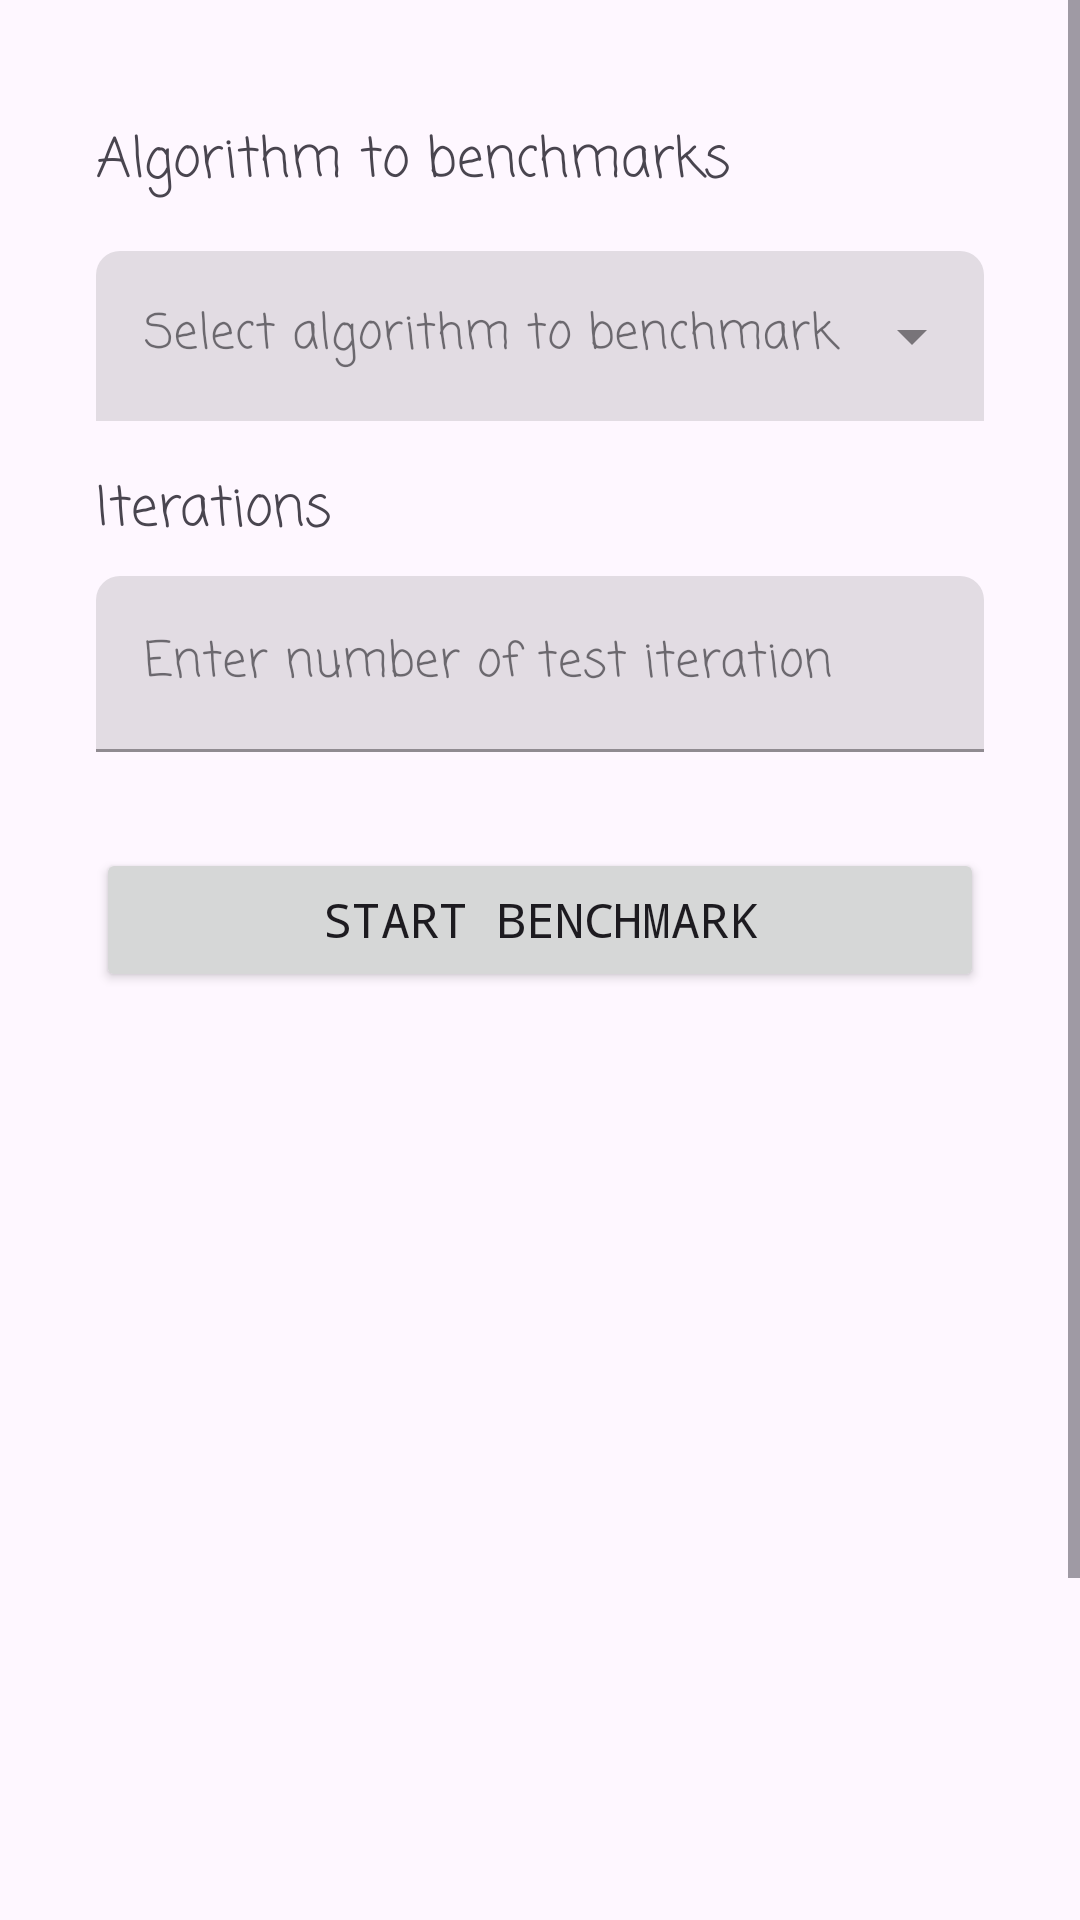

Write the Android layout XML for this screen, with the resource values it uses.
<!-- AndroidManifest.xml: application theme Theme.BenchmarkJavaApp -->
<!-- res/layout/activity_main.xml -->
<?xml version="1.0" encoding="utf-8"?>
<ScrollView xmlns:android="http://schemas.android.com/apk/res/android"
    xmlns:app="http://schemas.android.com/apk/res-auto"
    xmlns:tools="http://schemas.android.com/tools"
    android:id="@+id/main"
    android:layout_width="match_parent"
    android:layout_height="match_parent"
    android:orientation="vertical"
    tools:context=".MainActivity">

    <androidx.constraintlayout.widget.ConstraintLayout
        android:layout_width="match_parent"
        android:layout_height="wrap_content"
        android:padding="16dp">

        <TextView
            android:id="@+id/textView"
            android:layout_width="match_parent"
            android:layout_height="wrap_content"
            android:layout_marginStart="16dp"
            android:layout_marginTop="24dp"
            android:layout_marginEnd="16dp"
            android:fontFamily="casual"
            android:text="Algorithm to benchmarks"
            android:textSize="18sp"
            app:layout_constraintEnd_toEndOf="parent"
            app:layout_constraintStart_toStartOf="parent"
            app:layout_constraintTop_toTopOf="parent" />

        <com.google.android.material.textfield.TextInputLayout
            android:id="@+id/inputLayoutAlgorithmToBenchmark"
            style="@style/Widget.MaterialComponents.TextInputLayout.FilledBox.Dense.ExposedDropdownMenu"
            android:layout_width="match_parent"
            android:layout_height="wrap_content"
            android:layout_marginStart="16dp"
            android:layout_marginTop="16dp"
            android:layout_marginEnd="16dp"
            android:hint="Select algorithm to benchmark"
            app:boxStrokeWidth="0dp"
            app:layout_constraintEnd_toEndOf="parent"
            app:layout_constraintStart_toStartOf="parent"
            app:layout_constraintTop_toBottomOf="@+id/textView"
            app:shapeAppearance="@style/ShapeAppearance.Material3.Corner.Small">

            <com.google.android.material.textfield.MaterialAutoCompleteTextView
                android:id="@+id/algorithmToBenchmark"
                android:layout_width="match_parent"
                android:layout_height="wrap_content"
                android:fontFamily="casual"
                android:inputType="none"
                app:simpleItems="@array/select_algorithm_to_benchmark" />
        </com.google.android.material.textfield.TextInputLayout>

        <TextView
            android:id="@+id/textView2"
            android:layout_width="match_parent"
            android:layout_height="wrap_content"
            android:layout_marginStart="16dp"
            android:layout_marginTop="16dp"
            android:layout_marginEnd="16dp"
            android:fontFamily="casual"
            android:text="Iterations"
            android:textSize="18sp"
            app:layout_constraintEnd_toEndOf="parent"
            app:layout_constraintStart_toStartOf="parent"
            app:layout_constraintTop_toBottomOf="@+id/inputLayoutAlgorithmToBenchmark" />

        <com.google.android.material.textfield.TextInputLayout
            android:id="@+id/inputLayoutIteration"
            style="@style/Widget.MaterialComponents.TextInputLayout.FilledBox"
            android:layout_width="match_parent"
            android:layout_height="wrap_content"
            android:layout_marginStart="16dp"
            android:layout_marginTop="8dp"
            android:layout_marginEnd="16dp"
            android:hint="Enter number of test iteration"
            app:layout_constraintEnd_toEndOf="parent"
            app:layout_constraintStart_toStartOf="parent"
            app:layout_constraintTop_toBottomOf="@+id/textView2"
            app:shapeAppearance="@style/ShapeAppearance.Material3.Corner.Small">

            <com.google.android.material.textfield.TextInputEditText
                android:id="@+id/iterations"
                android:layout_width="match_parent"
                android:layout_height="wrap_content"
                android:fontFamily="casual"
                android:inputType="numberSigned" />
        </com.google.android.material.textfield.TextInputLayout>

        <FrameLayout
            android:id="@+id/framelayout"
            android:layout_width="match_parent"
            android:layout_height="wrap_content"
            android:layout_marginStart="16dp"
            android:layout_marginTop="32dp"
            android:layout_marginEnd="16dp"
            app:layout_constraintEnd_toEndOf="parent"
            app:layout_constraintStart_toStartOf="parent"
            app:layout_constraintTop_toBottomOf="@+id/inputLayoutIteration">

            <Button
                android:id="@+id/startBenchmark"
                android:layout_width="match_parent"
                android:layout_height="wrap_content"
                android:fontFamily="monospace"
                android:text="Start Benchmark"
                android:textAllCaps="true"
                android:textSize="16sp"
                app:shapeAppearance="@style/ShapeAppearance.Material3.Corner.Small" />

            <ProgressBar
                android:id="@+id/benchmarkProgress"
                android:layout_width="30dp"
                android:layout_height="wrap_content"
                android:layout_gravity="start"
                android:layout_marginStart="16dp"
                android:indeterminate="true"
                android:visibility="gone"
                tools:visibility="visible"
                android:indeterminateTint="@android:color/white" />
        </FrameLayout>

        <ListView
            android:id="@+id/listview"
            android:layout_width="match_parent"
            android:layout_height="400dp"
            android:layout_marginStart="16dp"
            android:layout_marginTop="32dp"
            android:layout_marginEnd="16dp"
            android:fontFamily="monospace"
            app:layout_constraintEnd_toEndOf="parent"
            app:layout_constraintStart_toStartOf="parent"
            app:layout_constraintTop_toBottomOf="@+id/framelayout" />

        <Button
            android:id="@+id/lineChartExecutionTime"
            style="@style/Widget.MaterialComponents.Button.OutlinedButton"
            android:layout_width="match_parent"
            android:layout_height="wrap_content"
            android:layout_marginStart="16dp"
            android:layout_marginTop="16dp"
            android:layout_marginEnd="16dp"
            android:text="Grafik Waktu Eksekusi"
            android:textAllCaps="false"
            android:visibility="gone"
            app:layout_constraintEnd_toEndOf="parent"
            app:layout_constraintStart_toStartOf="parent"
            app:layout_constraintTop_toBottomOf="@+id/listview"
            tools:visibility="visible" />

    </androidx.constraintlayout.widget.ConstraintLayout>


</ScrollView>
<!-- resources referenced by this layout -->
<resources>
  <string-array name="select_algorithm_to_benchmark">
          <item>Bubble Sorting</item>
          <item>Insertion Sorting</item>
          <item>Shell Sorting</item>
      </string-array>
  <style name="Theme.BenchmarkJavaApp" parent="Base.Theme.BenchmarkJavaApp" />
  <style name="Base.Theme.BenchmarkJavaApp" parent="Theme.Material3.DayNight.NoActionBar">
          
          
      </style>
</resources>
